Run: headless pygame with SDL's dummy video driver; simulated clock (each Clock.tick advances the game by its frame time, no real sleeping); random seed 0; keys injected as events and as key.get_pressed() state; no mouse input.
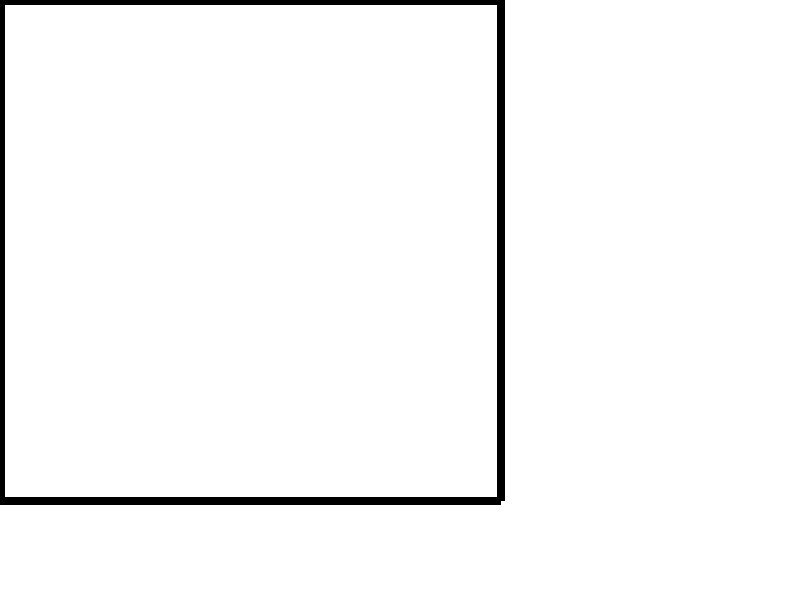
Frame 1 of 4 · flips 1–60 · no input
Frame 2 of 4 · flips 61–180 · tapped SPACE, RETURN · held RIGHT (→), D · screen unchanged from frame 1, image omitted
Frame 3 of 4 · flips 181–300 · held DOWN (↓), S · screen unchanged from frame 2, image omitted
Frame 4 of 4 · flips 301–420 · held LEFT (←), A, UP (↑), W · screen unchanged from frame 3, image omitted

The pygame program that drew these frames:

import pygame
import sys

import random


# Initialize Pygame
pygame.init()

# Set up the display
WIDTH, HEIGHT = 800, 600
screen = pygame.display.set_mode((WIDTH, HEIGHT))
pygame.display.set_caption("Pygame Starter")

# Define colors
WHITE = (255, 255, 255)
GREY = (100,100,100)
BLACK = (0, 0, 0)
GREEN = (0, 255, 0)
BLUE = (0, 0, 255)

# Define map data (a simple grid for demonstration)
MAP_WIDTH = 10
MAP_HEIGHT = 10
TILE_SIZE = 50
WALL_THICKNESS=8


class Map:
    def __init__(self, width, height):
        self.width = width
        self.height = height
        self.walls = []

def DrawMap(map):

    walls = map.walls
    width = map.width
    height = map.height



    for (x, y, direction) in walls:
            start = (x*TILE_SIZE, y*TILE_SIZE)
            if(direction):#horizontal
                end = ((x+1)*TILE_SIZE, (y)*TILE_SIZE)
                pygame.draw.line(screen, BLACK, start, end, WALL_THICKNESS)
            else:#vertical
                end = ((x)*TILE_SIZE, (y+1)*TILE_SIZE)
                pygame.draw.line(screen, BLACK, start, end, WALL_THICKNESS)


def GenerateMap(width, height):
    map = Map(width,height)
    walls = []     
    #first make a square around the  whole map
    for x in range(width):
        walls += [(x, 0, True)]
        walls += [(x, height, True)]
    for y in range(height):
        walls += [(0, y, False)]
        walls += [(width, y, False)]
        
    map.walls = walls

    return map


# Main game loop
running = True
map = GenerateMap(10,10)
while running:
    # Event handling
    for event in pygame.event.get():
        if event.type == pygame.QUIT:
            running = False
    
    # Clear the screen
    screen.fill(WHITE)
    
    # Draw the map
    DrawMap(map)

    # Update the display
    pygame.display.flip()

    # Cap the frame rate
    pygame.time.Clock().tick(60)

# Quit Pygame
pygame.quit()
sys.exit()
